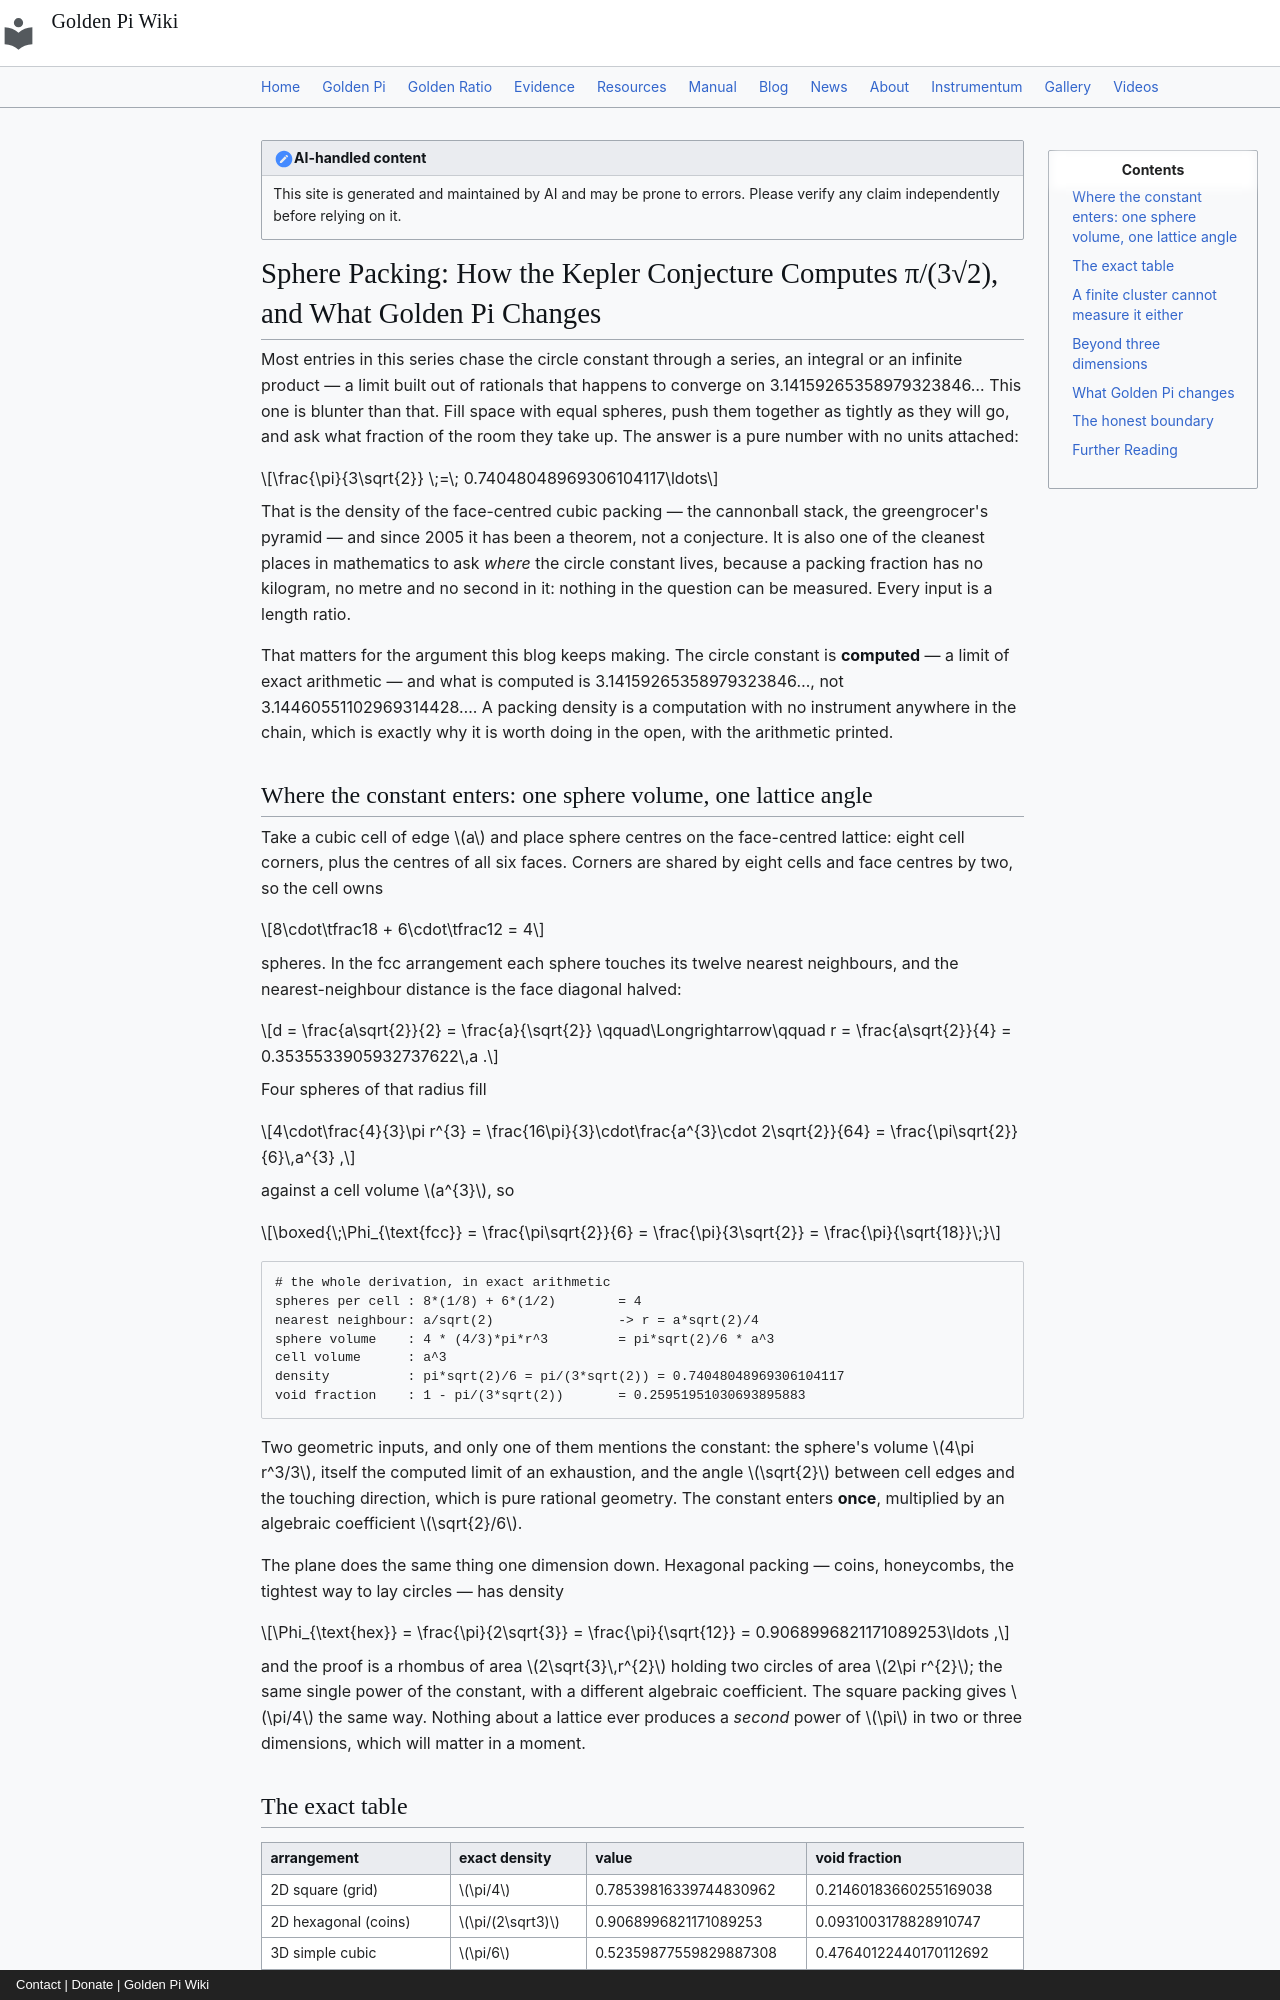

repository: onyxgod777/tvop.github.io · page: blog/posts/2026-10-01-sphere-packing-kepler-conjecture-computes-circle-constant-golden-pi/index.html · generator: mkdocs · copyright: Contact | Donate | Golden Pi Wiki

---
title: "Sphere Packing: How the Kepler Conjecture Computes π/(3√2), and What Golden Pi Changes"
date: 2026-10-01
description: "Stack equal spheres as tightly as possible and the fraction of space they occupy is π/(3√2) = 0.740480489…, a dimensionless number proved optimal by Hales (Annals, 2005) and formally verified by Flyspeck (2014) — computed from one sphere volume and one lattice angle, never measured. This article does the cell arithmetic in the open: four spheres of radius a√2/4 per cubic cell give exactly π√2/6, the plane's hexagonal packing gives π/(2√3) = 0.9068996821, and finite spherical clusters of touching spheres bracket both limits from below as 1/R (computed here: 0.7242–0.7569 at 48 cell edges, closing on 0.7404804896930610). Under Golden Pi (π̂ = 4/√φ = 3.144605511…) the densities become exact algebraic numbers — 2/√(3φ) in the plane and 4/(3√(2φ)) = 4/(3√(1+√5)) in space — and because every packing density scales as π^(n/2), the recurring 0.0959% gap compounds: one power in dimensions 2 and 3 gives +0.0959022309%, two powers (D₄, π²/16) give +0.1918964%, four powers (E₈, π⁴/384) give +0.3841611% and twelve (Leech, π¹²/12!) give +1.1569164%. The golden case is credited where it is real: under Golden Pi the D₄ density is exactly 1/φ = 0.6180339887498948482 and the 2D square packing is exactly 1/√φ, and the golden ratio genuinely sits inside the 3D kissing configuration (twelve spheres at icosahedron vertices) — a fact about a configuration of points, not about the constant. Computed, never measured."
---

!!! note "AI-handled content"
    This site is generated and maintained by AI and may be prone to errors. Please verify any claim independently before relying on it.

# Sphere Packing: How the Kepler Conjecture Computes π/(3√2), and What Golden Pi Changes

Most entries in this series chase the circle constant through a series, an integral or an infinite product — a limit built out of rationals that happens to converge on 3.14159265358979323846… This one is blunter than that. Fill space with equal spheres, push them together as tightly as they will go, and ask what fraction of the room they take up. The answer is a pure number with no units attached:

$$\frac{\pi}{3\sqrt{2}} \;=\; 0.74048048969306104117\ldots$$

That is the density of the face-centred cubic packing — the cannonball stack, the greengrocer's pyramid — and since 2005 it has been a theorem, not a conjecture. It is also one of the cleanest places in mathematics to ask *where* the circle constant lives, because a packing fraction has no kilogram, no metre and no second in it: nothing in the question can be measured. Every input is a length ratio.

That matters for the argument this blog keeps making. The circle constant is **computed** — a limit of exact arithmetic — and what is computed is 3.14159265358979323846…, not 3.14460551102969314428…. A packing density is a computation with no instrument anywhere in the chain, which is exactly why it is worth doing in the open, with the arithmetic printed.

## Where the constant enters: one sphere volume, one lattice angle

Take a cubic cell of edge $a$ and place sphere centres on the face-centred lattice: eight cell corners, plus the centres of all six faces. Corners are shared by eight cells and face centres by two, so the cell owns

$$8\cdot\tfrac18 + 6\cdot\tfrac12 = 4$$

spheres. In the fcc arrangement each sphere touches its twelve nearest neighbours, and the nearest-neighbour distance is the face diagonal halved:

$$d = \frac{a\sqrt{2}}{2} = \frac{a}{\sqrt{2}} \qquad\Longrightarrow\qquad r = \frac{a\sqrt{2}}{4} = 0.3535533905932737622\,a .$$

Four spheres of that radius fill

$$4\cdot\frac{4}{3}\pi r^{3} = \frac{16\pi}{3}\cdot\frac{a^{3}\cdot 2\sqrt{2}}{64} = \frac{\pi\sqrt{2}}{6}\,a^{3} ,$$

against a cell volume $a^{3}$, so

$$\boxed{\;\Phi_{\text{fcc}} = \frac{\pi\sqrt{2}}{6} = \frac{\pi}{3\sqrt{2}} = \frac{\pi}{\sqrt{18}}\;}$$

```
# the whole derivation, in exact arithmetic
spheres per cell : 8*(1/8) + 6*(1/2)        = 4
nearest neighbour: a/sqrt(2)                -> r = a*sqrt(2)/4
sphere volume    : 4 * (4/3)*pi*r^3         = pi*sqrt(2)/6 * a^3
cell volume      : a^3
density          : pi*sqrt(2)/6 = pi/(3*sqrt(2)) = 0.74048048969306104117
void fraction    : 1 - pi/(3*sqrt(2))       = 0.25951951030693895883
```

Two geometric inputs, and only one of them mentions the constant: the sphere's volume $4\pi r^3/3$, itself the computed limit of an exhaustion, and the angle $\sqrt{2}$ between cell edges and the touching direction, which is pure rational geometry. The constant enters **once**, multiplied by an algebraic coefficient $\sqrt{2}/6$.

The plane does the same thing one dimension down. Hexagonal packing — coins, honeycombs, the tightest way to lay circles — has density

$$\Phi_{\text{hex}} = \frac{\pi}{2\sqrt{3}} = \frac{\pi}{\sqrt{12}} = 0.9068996821171089253\ldots ,$$

and the proof is a rhombus of area $2\sqrt{3}\,r^{2}$ holding two circles of area $2\pi r^{2}$; the same single power of the constant, with a different algebraic coefficient. The square packing gives $\pi/4$ the same way. Nothing about a lattice ever produces a *second* power of $\pi$ in two or three dimensions, which will matter in a moment.
